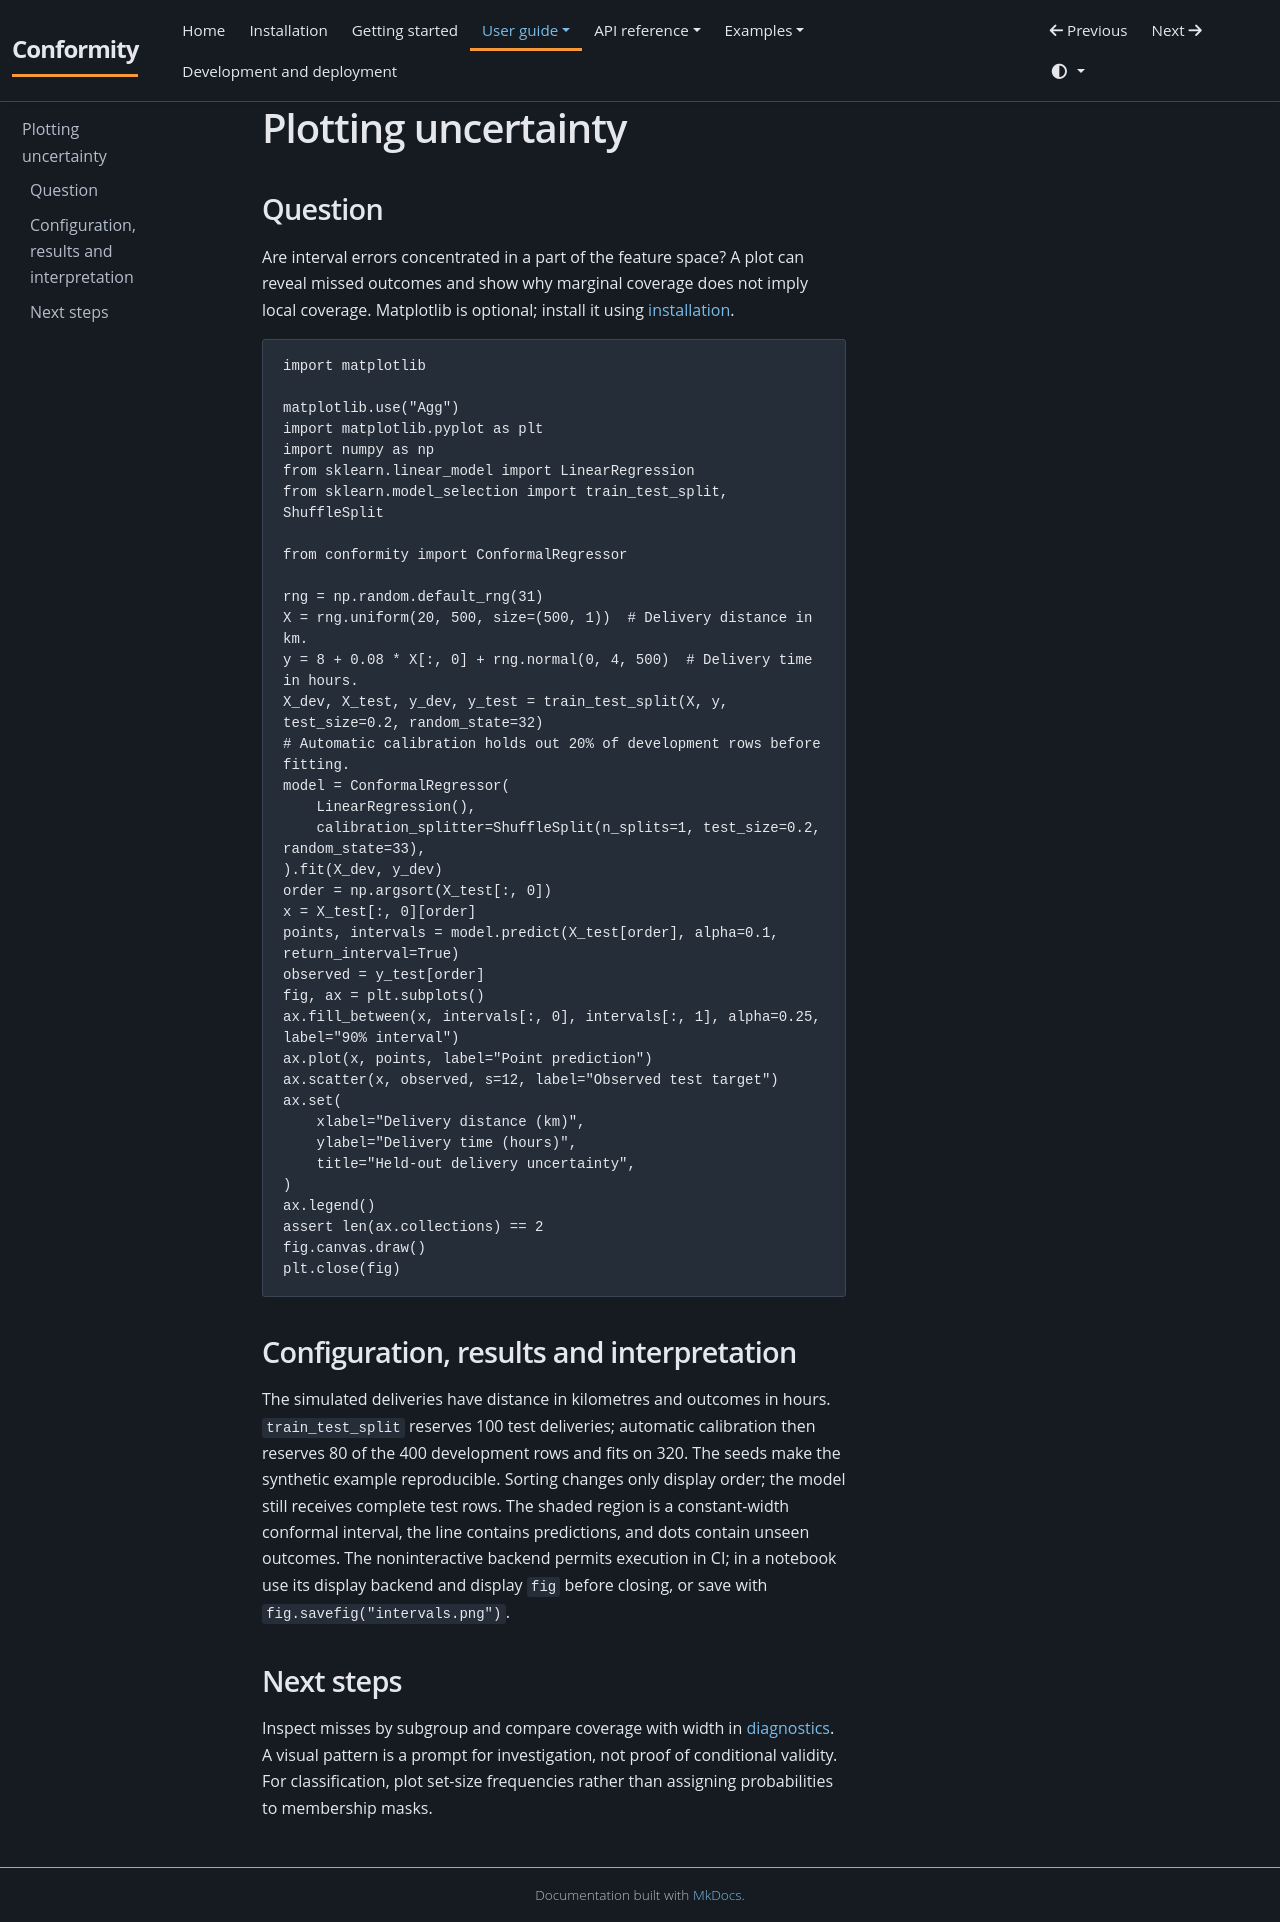

repository: JackGreenaway/Conformity · page: plotting/index.html · generator: mkdocs

# Plotting uncertainty

## Question

Are interval errors concentrated in a part of the feature space? A plot can reveal missed outcomes and show why marginal coverage does not imply local coverage. Matplotlib is optional; install it using [installation](installation.md).

```python
import matplotlib

matplotlib.use("Agg")
import matplotlib.pyplot as plt
import numpy as np
from sklearn.linear_model import LinearRegression
from sklearn.model_selection import train_test_split, ShuffleSplit

from conformity import ConformalRegressor

rng = np.random.default_rng(31)
X = rng.uniform(20, 500, size=(500, 1))  # Delivery distance in km.
y = 8 + 0.08 * X[:, 0] + rng.normal(0, 4, 500)  # Delivery time in hours.
X_dev, X_test, y_dev, y_test = train_test_split(X, y, test_size=0.2, random_state=32)
# Automatic calibration holds out 20% of development rows before fitting.
model = ConformalRegressor(
    LinearRegression(),
    calibration_splitter=ShuffleSplit(n_splits=1, test_size=0.2, random_state=33),
).fit(X_dev, y_dev)
order = np.argsort(X_test[:, 0])
x = X_test[:, 0][order]
points, intervals = model.predict(X_test[order], alpha=0.1, return_interval=True)
observed = y_test[order]
fig, ax = plt.subplots()
ax.fill_between(x, intervals[:, 0], intervals[:, 1], alpha=0.25, label="90% interval")
ax.plot(x, points, label="Point prediction")
ax.scatter(x, observed, s=12, label="Observed test target")
ax.set(
    xlabel="Delivery distance (km)",
    ylabel="Delivery time (hours)",
    title="Held-out delivery uncertainty",
)
ax.legend()
assert len(ax.collections) == 2
fig.canvas.draw()
plt.close(fig)
```

## Configuration, results and interpretation

The simulated deliveries have distance in kilometres and outcomes in hours. `train_test_split` reserves 100 test deliveries; automatic calibration then reserves 80 of the 400 development rows and fits on 320. The seeds make the synthetic example reproducible. Sorting changes only display order; the model still receives complete test rows. The shaded region is a constant-width conformal interval, the line contains predictions, and dots contain unseen outcomes. The noninteractive backend permits execution in CI; in a notebook use its display backend and display `fig` before closing, or save with `fig.savefig("intervals.png")`.

## Next steps

Inspect misses by subgroup and compare coverage with width in [diagnostics](user-guide/diagnostics.md). A visual pattern is a prompt for investigation, not proof of conditional validity. For classification, plot set-size frequencies rather than assigning probabilities to membership masks.
